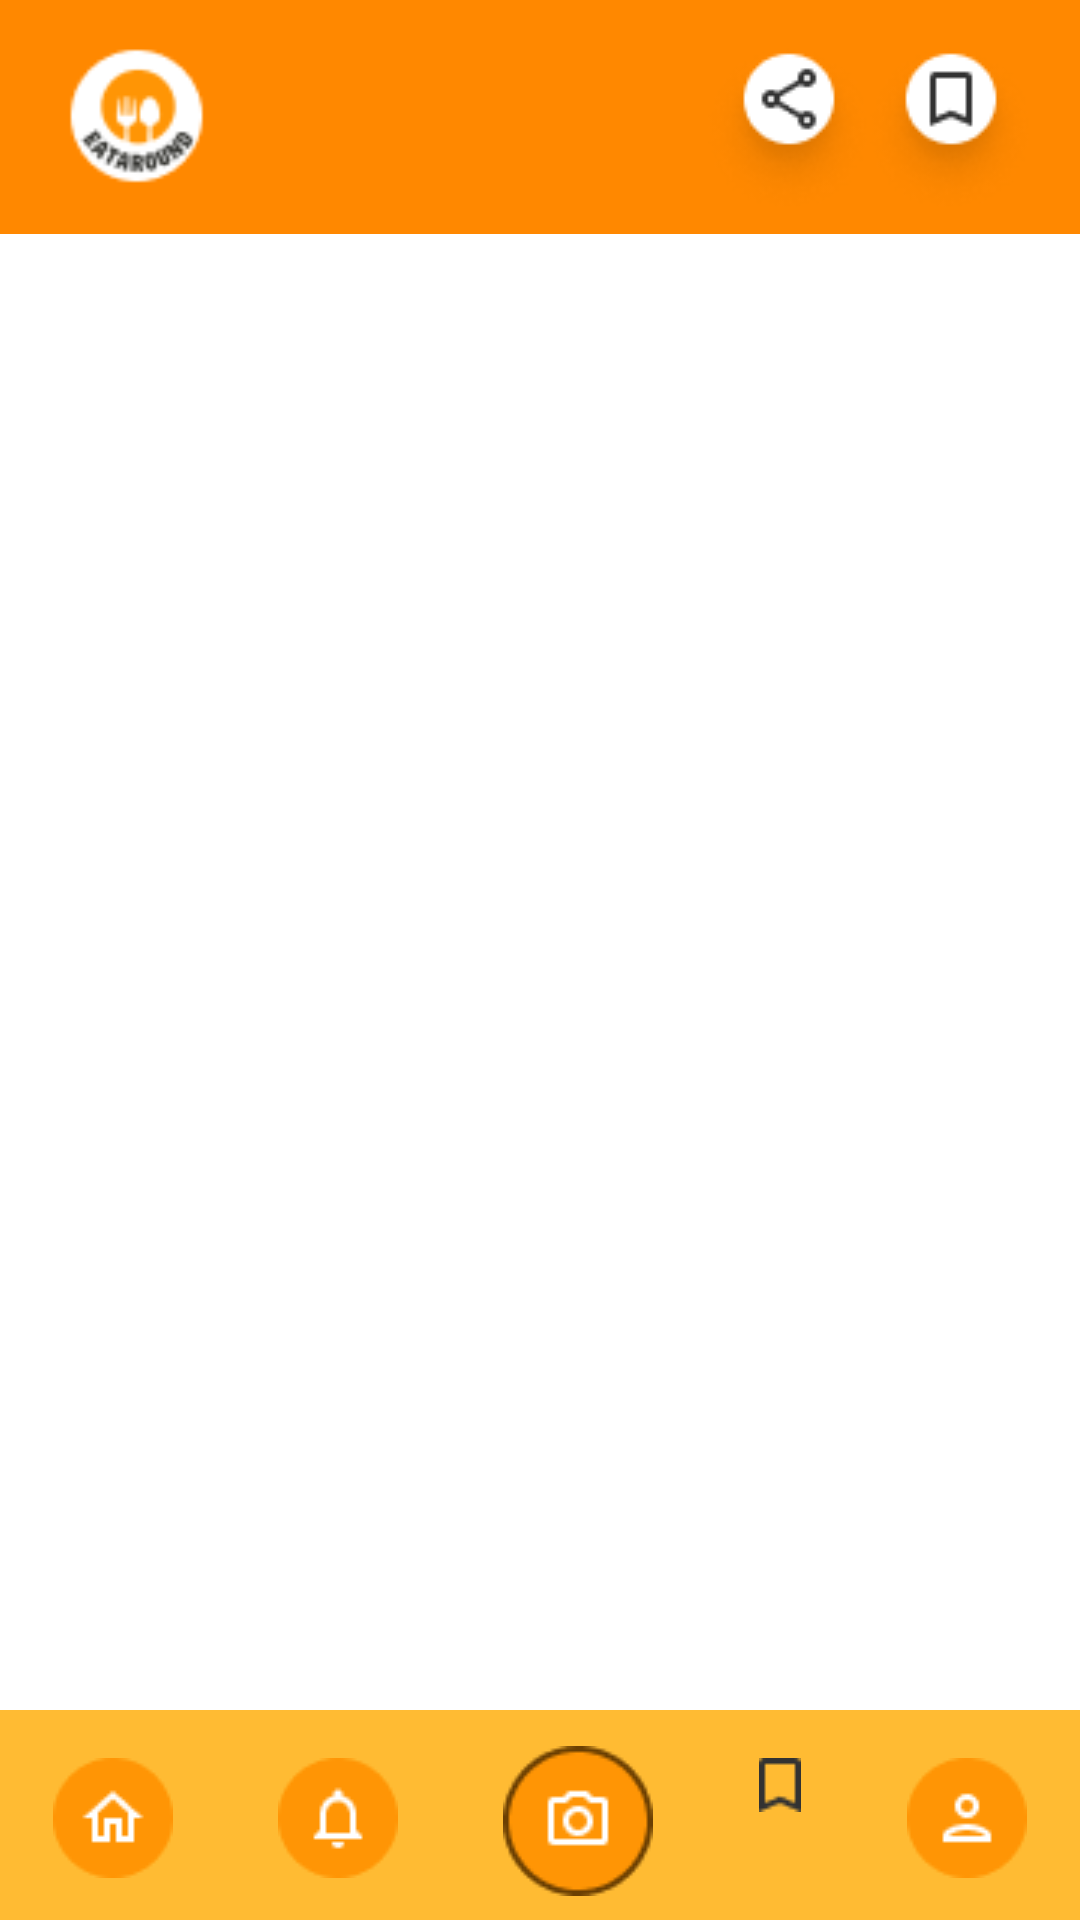

Produce the Android XML layout that renders to this screen, including the resource entries it uses.
<!-- AndroidManifest.xml: application theme Theme.FoodAround -->
<!-- res/layout/activity_main.xml -->
<?xml version="1.0" encoding="utf-8"?>
<androidx.constraintlayout.widget.ConstraintLayout
    xmlns:android="http://schemas.android.com/apk/res/android"
    xmlns:app="http://schemas.android.com/apk/res-auto"
    xmlns:tools="http://schemas.android.com/tools"
    android:layout_width="match_parent"
    android:layout_height="match_parent"
    android:background="@color/white"
    tools:context=".ui.MainActivity">

    
    <LinearLayout
        android:id="@+id/headerLayout"
        android:layout_width="0dp"
        android:layout_height="wrap_content"
        android:orientation="horizontal"
        android:background="@android:color/holo_orange_dark"
        app:layout_constraintEnd_toEndOf="parent"
        app:layout_constraintStart_toStartOf="parent"
        app:layout_constraintTop_toTopOf="parent"
        app:layout_constraintHorizontal_bias="0.0"
        app:layout_constraintVertical_bias="1.0">

        
        <ImageView
            android:id="@+id/logo_app"
            android:layout_width="70dp"
            android:layout_height="70dp"
            android:layout_marginStart="16dp"
            android:layout_marginEnd="150dp"
            android:layout_marginTop="8dp"
            android:src="@drawable/logo" />

        
        <ImageButton
            android:id="@+id/btn_share"
            android:layout_width="wrap_content"
            android:layout_height="wrap_content"
            android:layout_marginTop="16dp"
            android:background="@null"
            android:src="@drawable/share" />

        
        <ImageButton
            android:id="@+id/btn_save"
            android:layout_width="wrap_content"
            android:layout_height="wrap_content"
            android:layout_marginTop="16dp"
            android:background="@null"
            android:src="@drawable/save" />

        
        <ImageButton
            android:id="@+id/btn_setting"
            android:layout_width="wrap_content"
            android:layout_height="wrap_content"
            android:layout_marginTop="16dp"
            android:layout_marginEnd="16dp"
            android:background="@null"
            android:src="@drawable/setting" />
    </LinearLayout>

    
    <FrameLayout
        android:id="@+id/fragment_container"
        android:layout_width="match_parent"
        android:layout_height="0dp"
        app:layout_constraintTop_toBottomOf="@id/headerLayout"
        app:layout_constraintBottom_toTopOf="@id/navbar"
        app:layout_constraintStart_toStartOf="parent"
        app:layout_constraintEnd_toEndOf="parent"/>

    
    <LinearLayout
        android:id="@+id/navbar"
        android:layout_width="match_parent"
        android:layout_height="70dp"
        android:background="@android:color/holo_orange_light"
        android:orientation="horizontal"
        app:layout_constraintBottom_toBottomOf="parent"
        app:layout_constraintEnd_toEndOf="parent"
        app:layout_constraintStart_toStartOf="parent">

        
        <ImageButton
            android:id="@+id/btn_home"
            android:layout_width="wrap_content"
            android:layout_height="wrap_content"
            android:layout_marginTop="16dp"
            android:layout_weight="1"
            android:background="@null"
            android:src="@drawable/home" />

        
        <ImageButton
            android:id="@+id/btn_notif"
            android:layout_width="wrap_content"
            android:layout_height="wrap_content"
            android:layout_marginTop="16dp"
            android:layout_weight="1"
            android:background="@null"
            android:src="@drawable/notif" />

        
        <ImageButton
            android:id="@+id/btn_cam"
            android:layout_width="wrap_content"
            android:layout_height="wrap_content"
            android:layout_marginTop="12dp"
            android:layout_weight="1"
            android:background="@null"
            android:src="@drawable/cam" />

        
        <ImageButton
            android:id="@+id/btn_bookmark"
            android:layout_width="wrap_content"
            android:layout_height="wrap_content"
            android:layout_marginTop="16dp"
            android:layout_weight="1"
            android:background="@null"
            android:scaleType="fitCenter"
            android:src="@drawable/bookmark" />

        
        <ImageButton
            android:id="@+id/btn_profile"
            android:layout_width="wrap_content"
            android:layout_height="wrap_content"
            android:layout_marginTop="16dp"
            android:layout_weight="1"
            android:background="@null"
            android:scaleType="fitCenter"
            android:src="@drawable/profile" />
    </LinearLayout>
</androidx.constraintlayout.widget.ConstraintLayout>
<!-- resources referenced by this layout -->
<resources>
  <color name="white">#FFFFFFFF</color>
  <!-- drawable bookmark: png bitmap (drawable, 294 bytes) -->
  <!-- drawable cam: png bitmap (drawable, 1779 bytes) -->
  <!-- drawable home: png bitmap (drawable, 939 bytes) -->
  <!-- drawable logo: png bitmap (drawable, 2229 bytes) -->
  <!-- drawable notif: png bitmap (drawable, 944 bytes) -->
  <!-- drawable profile: png bitmap (drawable, 1001 bytes) -->
  <!-- drawable save: png bitmap (drawable, 2892 bytes) -->
  <!-- drawable setting: png bitmap (drawable, 2677 bytes) -->
  <!-- drawable share: png bitmap (drawable, 2934 bytes) -->
  <style name="Theme.FoodAround" parent="Base.Theme.FoodAround" />
  <style name="Base.Theme.FoodAround" parent="Theme.AppCompat.Light.NoActionBar">
          
          <item name="colorPrimary">#FF9505</item>
          <item name="colorAccent">@color/love</item>
      </style>
  <color name="love">#FF9505</color>
</resources>
